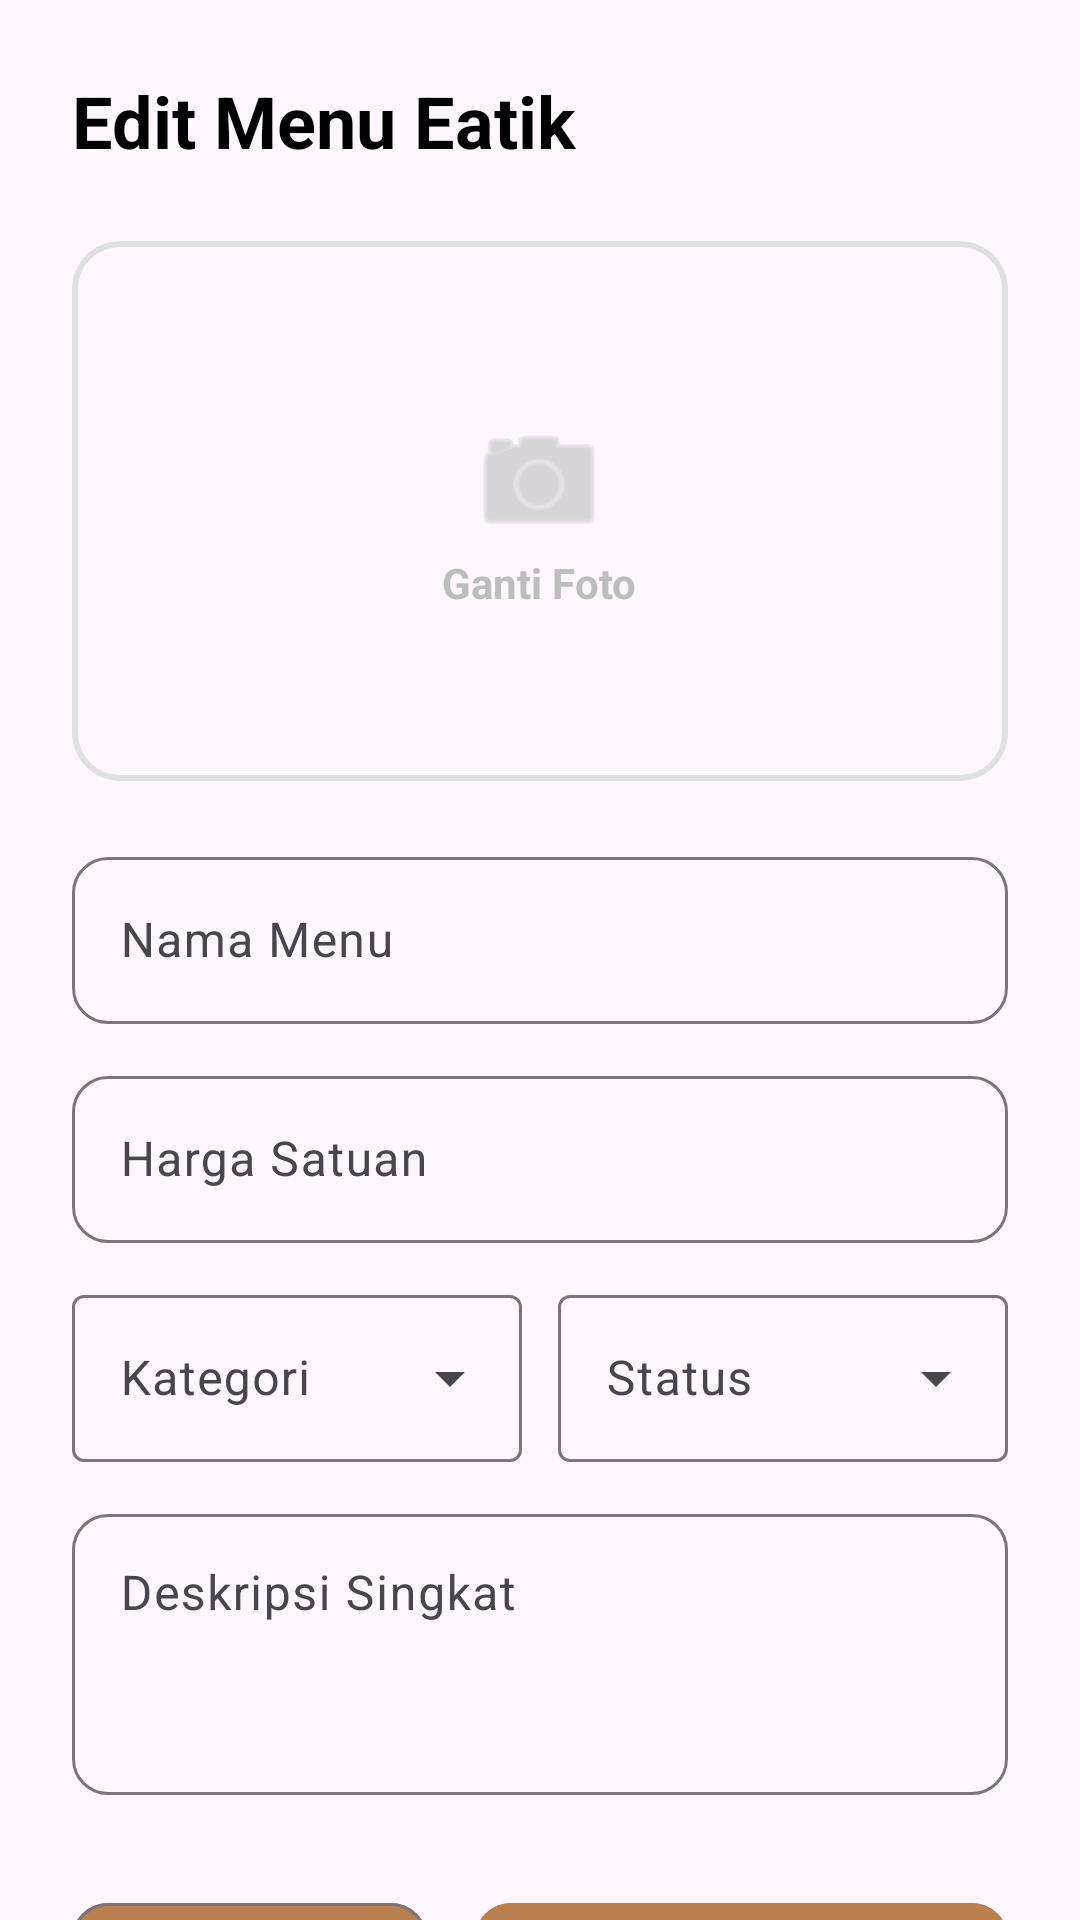

Reconstruct the res/layout file that produces this screen, plus the resources it refers to.
<!-- AndroidManifest.xml: application theme Theme.Eatik -->
<!-- res/layout/dialog_edit_menu.xml -->
<?xml version="1.0" encoding="utf-8"?>
<FrameLayout xmlns:android="http://schemas.android.com/apk/res/android"
    xmlns:app="http://schemas.android.com/apk/res-auto"
    android:layout_width="match_parent"
    android:layout_height="wrap_content">

    <androidx.core.widget.NestedScrollView
        android:layout_width="match_parent"
        android:layout_height="wrap_content"
        android:overScrollMode="never">

        <LinearLayout
            android:layout_width="match_parent"
            android:layout_height="wrap_content"
            android:orientation="vertical"
            android:padding="24dp">

            <TextView
                android:layout_width="wrap_content"
                android:layout_height="wrap_content"
                android:layout_marginBottom="24dp"
                android:text="@string/edit_menu_title"
                android:textColor="@color/black"
                android:textSize="24sp"
                android:textStyle="bold" />

            <com.google.android.material.card.MaterialCardView
                android:id="@+id/btn_pilih_foto"
                android:layout_width="match_parent"
                android:layout_height="180dp"
                android:layout_marginBottom="20dp"
                app:cardCornerRadius="16dp"
                app:cardElevation="0dp"
                app:strokeWidth="2dp"
                app:strokeColor="#E0E0E0"
                android:clickable="true"
                android:focusable="true">

                <FrameLayout
                    android:layout_width="match_parent"
                    android:layout_height="match_parent">
                    <ImageView
                        android:id="@+id/iv_edit_foto"
                        android:layout_width="match_parent"
                        android:layout_height="match_parent"
                        android:scaleType="centerCrop" />

                    <LinearLayout
                        android:id="@+id/layoutPlaceholder"
                        android:layout_width="wrap_content"
                        android:layout_height="wrap_content"
                        android:layout_gravity="center"
                        android:gravity="center"
                        android:orientation="vertical">

                        <ImageView
                            android:layout_width="48dp"
                            android:layout_height="48dp"
                            android:src="@android:drawable/ic_menu_camera"
                            app:tint="#BDBDBD" />

                        <TextView
                            android:layout_width="wrap_content"
                            android:layout_height="wrap_content"
                            android:text="@string/ganti_foto"
                            android:textColor="#BDBDBD"
                            android:textStyle="bold" />

                    </LinearLayout>
                </FrameLayout>
            </com.google.android.material.card.MaterialCardView>

            <com.google.android.material.textfield.TextInputLayout
                style="@style/Widget.Material3.TextInputLayout.OutlinedBox"
                android:layout_width="match_parent"
                android:layout_height="wrap_content"
                android:layout_marginBottom="12dp"
                app:boxCornerRadiusTopStart="12dp"
                app:boxCornerRadiusTopEnd="12dp"
                app:boxCornerRadiusBottomStart="12dp"
                app:boxCornerRadiusBottomEnd="12dp"
                android:hint="@string/nama_menu">

                <com.google.android.material.textfield.TextInputEditText
                    android:id="@+id/et_edit_nama"
                    android:layout_width="match_parent"
                    android:layout_height="wrap_content" />
            </com.google.android.material.textfield.TextInputLayout>

            <com.google.android.material.textfield.TextInputLayout
                style="@style/Widget.Material3.TextInputLayout.OutlinedBox"
                android:layout_width="match_parent"
                android:layout_height="wrap_content"
                android:layout_marginBottom="12dp"
                app:boxCornerRadiusTopStart="12dp"
                app:boxCornerRadiusTopEnd="12dp"
                app:boxCornerRadiusBottomStart="12dp"
                app:boxCornerRadiusBottomEnd="12dp"
                android:hint="@string/harga_satuan"
                app:prefixText="Rp ">

                <com.google.android.material.textfield.TextInputEditText
                    android:id="@+id/et_edit_harga"
                    android:layout_width="match_parent"
                    android:layout_height="wrap_content"
                    android:inputType="number" />
            </com.google.android.material.textfield.TextInputLayout>

            <LinearLayout
                android:layout_width="match_parent"
                android:layout_height="wrap_content"
                android:orientation="horizontal"
                android:baselineAligned="false">
                <com.google.android.material.textfield.TextInputLayout
                    style="@style/Widget.Material3.TextInputLayout.OutlinedBox.ExposedDropdownMenu"
                    android:layout_width="0dp"
                    android:layout_height="wrap_content"
                    android:layout_weight="1"
                    android:layout_marginEnd="6dp"
                    android:hint="@string/kategori">

                    <AutoCompleteTextView
                        android:id="@+id/et_edit_kategori"
                        android:layout_width="match_parent"
                        android:layout_height="wrap_content"
                        android:inputType="none" />
                </com.google.android.material.textfield.TextInputLayout>
                <com.google.android.material.textfield.TextInputLayout
                    style="@style/Widget.Material3.TextInputLayout.OutlinedBox.ExposedDropdownMenu"
                    android:layout_width="0dp"
                    android:layout_height="wrap_content"
                    android:layout_weight="1"
                    android:layout_marginStart="6dp"
                    android:hint="@string/status">
                    <AutoCompleteTextView
                        android:id="@+id/et_edit_status"
                        android:layout_width="match_parent"
                        android:layout_height="wrap_content"
                        android:inputType="none" />
                </com.google.android.material.textfield.TextInputLayout>
            </LinearLayout>

            <com.google.android.material.textfield.TextInputLayout
                style="@style/Widget.Material3.TextInputLayout.OutlinedBox"
                android:layout_width="match_parent"
                android:layout_height="wrap_content"
                android:layout_marginTop="12dp"
                app:boxCornerRadiusTopStart="12dp"
                app:boxCornerRadiusTopEnd="12dp"
                app:boxCornerRadiusBottomStart="12dp"
                app:boxCornerRadiusBottomEnd="12dp"
                android:hint="@string/deskripsi_singkat">
                <com.google.android.material.textfield.TextInputEditText
                    android:id="@+id/et_edit_deskripsi"
                    android:layout_width="match_parent"
                    android:layout_height="wrap_content"
                    android:gravity="top"
                    android:inputType="textMultiLine"
                    android:lines="3" />
            </com.google.android.material.textfield.TextInputLayout>

            <LinearLayout
                android:layout_width="match_parent"
                android:layout_height="wrap_content"
                android:layout_marginTop="32dp"
                android:layout_marginBottom="8dp"
                android:orientation="horizontal">

                <com.google.android.material.button.MaterialButton
                    android:id="@+id/btn_dialog_batal"
                    style="@style/Widget.Material3.Button.OutlinedButton"
                    android:backgroundTint="@color/primary_eatik"
                    android:textColor="@color/white"
                    android:layout_width="0dp"
                    android:layout_height="55dp"
                    android:layout_weight="1"
                    android:layout_marginEnd="8dp"
                    android:text="@string/batal"
                    app:cornerRadius="12dp" />

                <com.google.android.material.button.MaterialButton
                    android:id="@+id/btn_dialog_simpan"
                    android:layout_width="0dp"
                    android:layout_height="55dp"
                    android:layout_weight="1.5"
                    android:layout_marginStart="8dp"
                    android:backgroundTint="@color/primary_eatik"
                    android:text="@string/simpan"
                    android:textColor="@android:color/white"
                    app:cornerRadius="12dp" />
            </LinearLayout>
        </LinearLayout>
    </androidx.core.widget.NestedScrollView>
</FrameLayout>
<!-- resources referenced by this layout -->
<resources>
  <color name="black">#FF000000</color>
  <color name="primary_eatik">#ba8050</color>
  <color name="white">#FFFFFFFF</color>
  <string name="batal">Batal</string>
  <string name="deskripsi_singkat">Deskripsi Singkat</string>
  <string name="edit_menu_title">Edit Menu Eatik</string>
  <string name="ganti_foto">Ganti Foto</string>
  <string name="harga_satuan">Harga Satuan</string>
  <string name="kategori">Kategori</string>
  <string name="nama_menu">Nama Menu</string>
  <string name="simpan">Simpan</string>
  <string name="status">Status</string>
  <style name="Theme.Eatik" parent="Base.Theme.Eatik" />
  <style name="Base.Theme.Eatik" parent="Theme.Material3.DayNight.NoActionBar">
          
          
      </style>
</resources>
